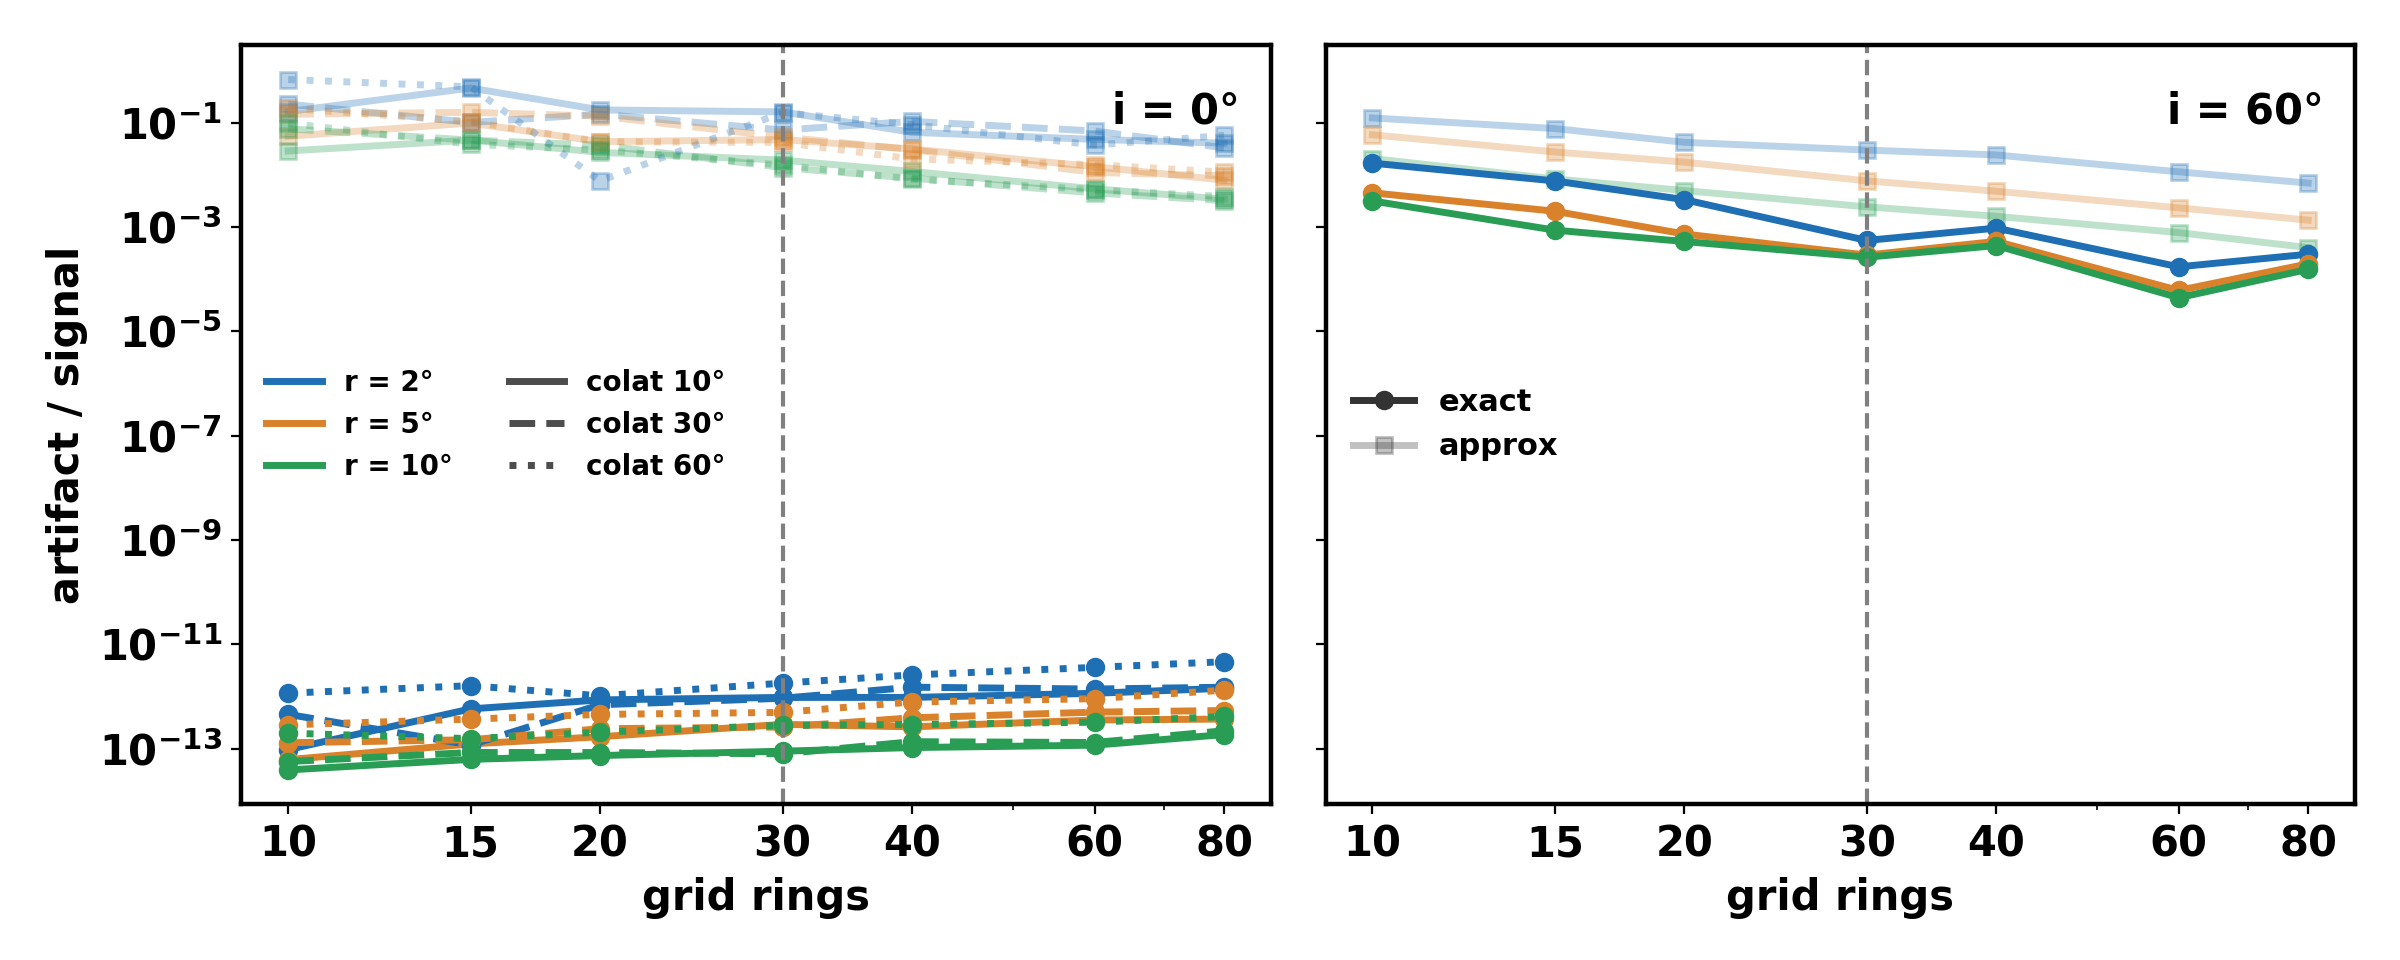

Data behind this chart, as committed beside it:
kind, coverage, incl, colat, rad, rings, seconds, depth_ppt, spurious_ptp_ppt, artifact_frac, true_ptp_ppt
i60, approx, 60.0, 60.0, 2.0, 10, 12.51, 0.3314, , 0.1232, 1.178
i60, approx, 60.0, 60.0, 2.0, 15, 13.83, 0.3543, , 0.07715, 1.178
i60, approx, 60.0, 60.0, 2.0, 20, 13.61, 0.3867, , 0.04201, 1.178
i60, approx, 60.0, 60.0, 2.0, 30, 14.71, 0.4026, , 0.02983, 1.178
i60, approx, 60.0, 60.0, 2.0, 40, 14.92, 0.3819, , 0.02408, 1.178
i60, approx, 60.0, 60.0, 2.0, 60, 14.35, 0.386, , 0.01142, 1.178
i60, approx, 60.0, 60.0, 2.0, 80, 14.72, 0.387, , 0.006959, 1.178
i60, approx, 60.0, 60.0, 5.0, 10, 12.91, 2.63, , 0.05856, 7.339
i60, approx, 60.0, 60.0, 5.0, 15, 13.28, 2.41, , 0.02749, 7.339
i60, approx, 60.0, 60.0, 5.0, 20, 12.83, 2.409, , 0.01754, 7.339
i60, approx, 60.0, 60.0, 5.0, 30, 12.69, 2.419, , 0.007676, 7.339
i60, approx, 60.0, 60.0, 5.0, 40, 13.57, 2.426, , 0.004846, 7.339
i60, approx, 60.0, 60.0, 5.0, 60, 14.61, 2.432, , 0.002329, 7.339
i60, approx, 60.0, 60.0, 5.0, 80, 15.52, 2.434, , 0.001356, 7.339
i60, approx, 60.0, 60.0, 10.0, 10, 14.15, 9.627, , 0.02056, 29.06
i60, approx, 60.0, 60.0, 10.0, 15, 13.79, 9.652, , 0.008341, 29.06
i60, approx, 60.0, 60.0, 10.0, 20, 13.66, 9.656, , 0.005, 29.06
i60, approx, 60.0, 60.0, 10.0, 30, 14.4, 9.676, , 0.002437, 29.06
i60, approx, 60.0, 60.0, 10.0, 40, 14.65, 9.681, , 0.001603, 29.06
i60, approx, 60.0, 60.0, 10.0, 60, 15.54, 9.692, , 0.0007823, 29.06
i60, approx, 60.0, 60.0, 10.0, 80, 15.68, 9.696, , 0.0004029, 29.06
i60, exact, 60.0, 60.0, 2.0, 10, 13.63, 0.3898, , 0.01678, 1.178
i60, exact, 60.0, 60.0, 2.0, 15, 13.44, 0.3904, , 0.00764, 1.178
i60, exact, 60.0, 60.0, 2.0, 20, 13.94, 0.3908, , 0.003351, 1.178
i60, exact, 60.0, 60.0, 2.0, 30, 14.26, 0.3906, , 0.0005533, 1.178
i60, exact, 60.0, 60.0, 2.0, 40, 15.13, 0.3906, , 0.000953, 1.178
i60, exact, 60.0, 60.0, 2.0, 60, 14.45, 0.3907, , 0.0001727, 1.178
i60, exact, 60.0, 60.0, 2.0, 80, 14.97, 0.3907, , 0.0003018, 1.178
i60, exact, 60.0, 60.0, 5.0, 10, 13.78, 2.432, , 0.004524, 7.339
i60, exact, 60.0, 60.0, 5.0, 15, 13.42, 2.436, , 0.002007, 7.339
i60, exact, 60.0, 60.0, 5.0, 20, 13.67, 2.438, , 0.0007357, 7.339
i60, exact, 60.0, 60.0, 5.0, 30, 12.32, 2.438, , 0.0002897, 7.339
i60, exact, 60.0, 60.0, 5.0, 40, 13.43, 2.437, , 0.0005304, 7.339
i60, exact, 60.0, 60.0, 5.0, 60, 14.42, 2.438, , 6.0929930276440034e-05, 7.339
i60, exact, 60.0, 60.0, 5.0, 80, 15, 2.438, , 0.0001971, 7.339
i60, exact, 60.0, 60.0, 10.0, 10, 13.44, 9.676, , 0.003161, 29.06
i60, exact, 60.0, 60.0, 10.0, 15, 13.74, 9.692, , 0.0008716, 29.06
i60, exact, 60.0, 60.0, 10.0, 20, 14.06, 9.7, , 0.0005281, 29.06
i60, exact, 60.0, 60.0, 10.0, 30, 14.03, 9.696, , 0.0002638, 29.06
i60, exact, 60.0, 60.0, 10.0, 40, 14.01, 9.695, , 0.0004414, 29.06
i60, exact, 60.0, 60.0, 10.0, 60, 15.25, 9.698, , 4.415648182470037e-05, 29.06
i60, exact, 60.0, 60.0, 10.0, 80, 14.98, 9.699, , 0.0001547, 29.06
pole_on, approx, 0.0, 10.0, 2.0, 10, 13.67, 1.125, 0.1836, 0.1632, 
pole_on, approx, 0.0, 10.0, 2.0, 15, 14.79, 0.9773, 0.4509, 0.4614, 
pole_on, approx, 0.0, 10.0, 2.0, 20, 14.91, 1.103, 0.1935, 0.1755, 
pole_on, approx, 0.0, 10.0, 2.0, 30, 14.93, 1.193, 0.1921, 0.161, 
pole_on, approx, 0.0, 10.0, 2.0, 40, 15.6, 1.11, 0.0725, 0.06533, 
pole_on, approx, 0.0, 10.0, 2.0, 60, 16.33, 1.14, 0.05455, 0.04785, 
pole_on, approx, 0.0, 10.0, 2.0, 80, 17.39, 1.139, 0.04607, 0.04043, 
pole_on, approx, 0.0, 10.0, 5.0, 10, 13.97, 7.443, 0.4086, 0.05489, 
pole_on, approx, 0.0, 10.0, 5.0, 15, 13.18, 6.899, 0.6792, 0.09844, 
pole_on, approx, 0.0, 10.0, 5.0, 20, 14.07, 7.083, 0.3053, 0.04311, 
pole_on, approx, 0.0, 10.0, 5.0, 30, 13.94, 7.106, 0.3374, 0.04748, 
pole_on, approx, 0.0, 10.0, 5.0, 40, 13.88, 7.112, 0.2225, 0.03128, 
pole_on, approx, 0.0, 10.0, 5.0, 60, 15.86, 7.158, 0.103, 0.01439, 
pole_on, approx, 0.0, 10.0, 5.0, 80, 17.57, 7.165, 0.05653, 0.00789, 
pole_on, approx, 0.0, 10.0, 10.0, 10, 13.63, 29.22, 0.8381, 0.02868, 
pole_on, approx, 0.0, 10.0, 10.0, 15, 14.25, 28.62, 1.324, 0.04625, 
pole_on, approx, 0.0, 10.0, 10.0, 20, 14.04, 28.48, 0.7676, 0.02695, 
pole_on, approx, 0.0, 10.0, 10.0, 30, 15.32, 28.39, 0.5438, 0.01915, 
... 108 more rows
